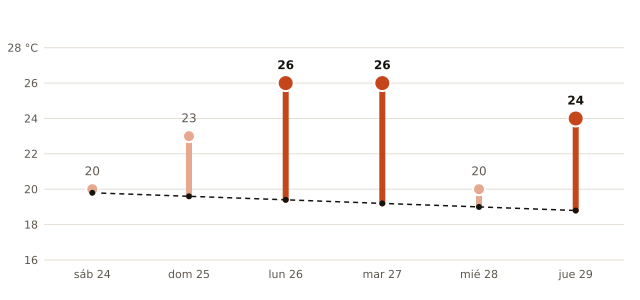

Source data for this figure (header and first rows):
fecha, máxima_prevista_C, máxima_normal_1991_2020_C
2026-10-24, 20, 19.8
2026-10-25, 23, 19.6
2026-10-26, 26, 19.4
2026-10-27, 26, 19.2
2026-10-28, 20, 19.0
2026-10-29, 24, 18.8
